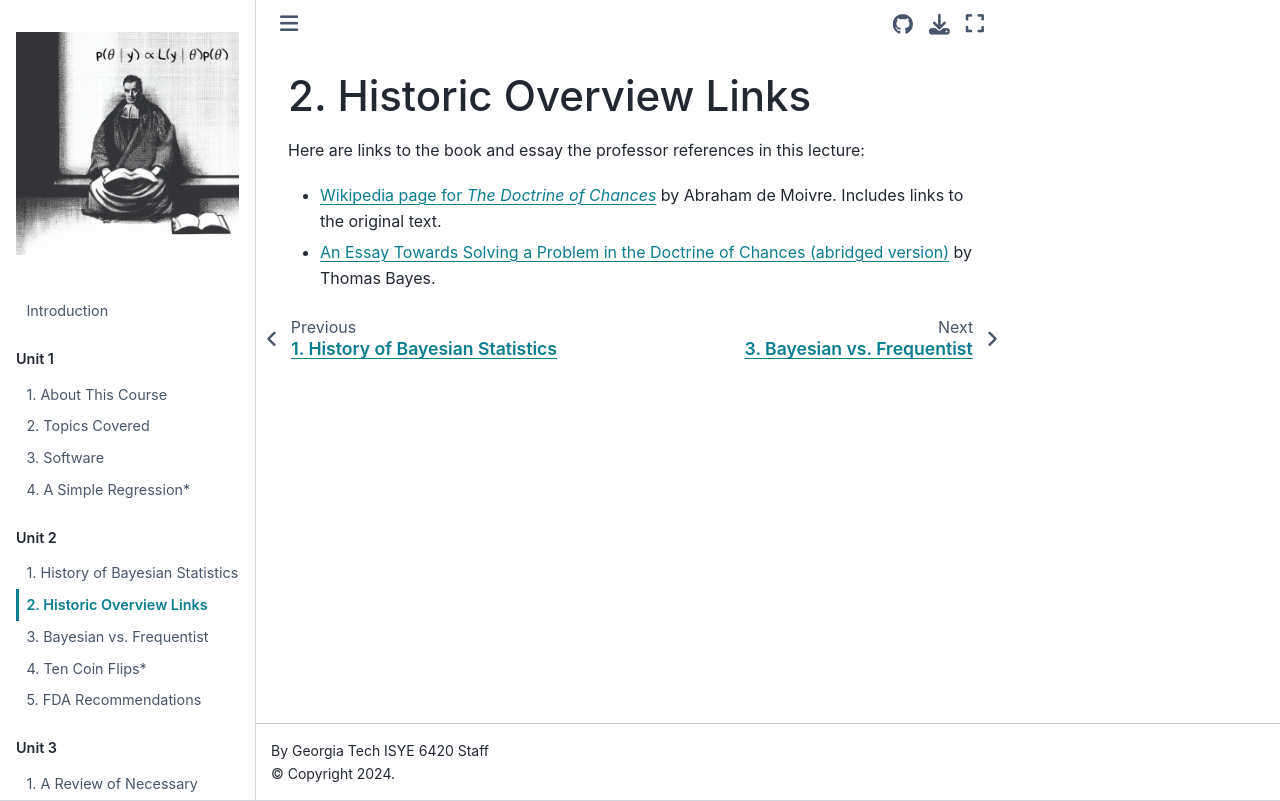

repository: areding/6420-pymc · page: unit2/Unit2-history2.html · generator: jekyll

# Historic Overview Links

Here are links to the book and essay the professor references in this lecture:

- [Wikipedia page for *The Doctrine of Chances*](https://en.wikipedia.org/wiki/The_Doctrine_of_Chances) by Abraham de Moivre. Includes links to the original text.

- [An Essay Towards Solving a Problem in the Doctrine of Chances (abridged version)](https://www.ias.ac.in/article/fulltext/reso/008/04/0080-0088) by Thomas Bayes.
